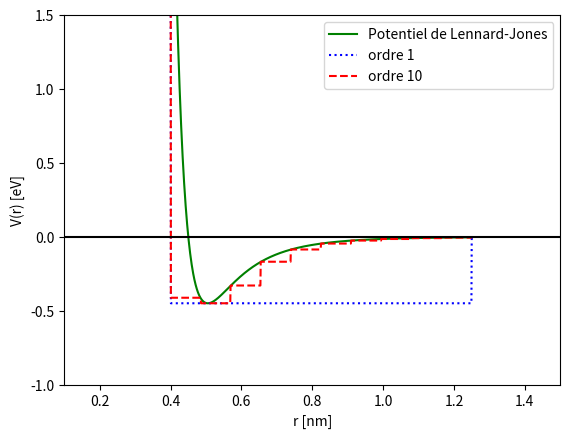

Reproduce this figure in Python.
import numpy as np
import matplotlib.pyplot as plt

#Default values (to get a Lennard Jones potential close to the project's Figure 1)
Eo = 0.45
sigma = 0.45

def lennardJones(r):
        lj = (4*Eo*((sigma/r)**12 - (sigma/r)**6))
        return lj 
 
x_min, x_max = (0.4, 1.25)
x = np.linspace(x_min, x_max, 1000)
y = lennardJones(x)

def derivative(f,r):
        deltar = 0.001
        return (f(r+deltar) - f(r))/deltar

def approximation(f, xRange, nWells):
        df = derivative(f, xRange)
        intervals = np.array_split(xRange, nWells)
        #print(intervals)
        well = []
        for j in range(nWells):
                interval = intervals[j]
                wellLeftmost = interval[0]
                wellRighmost = interval[len(interval) - 1]
                wellMinVal = min(f(interval))
                print("minVal", wellMinVal)

                print("left", wellLeftmost,"right", wellRighmost, "min", wellMinVal)
                for i in interval:
                        if i == wellLeftmost:
                                well.append(f(wellLeftmost))
                        elif (i == wellRighmost):
                                well.append(f(wellRighmost))
                                #print("derivative was at", i, "=", derivative(lennardJones, i))
                        else :
                                well.append(wellMinVal)
        return well
approx1 = approximation(lennardJones, x, 1)
approx2 = approximation(lennardJones, x, 10)
#print(approx)

plt.plot(x, y, color = "green",label = "Potentiel de Lennard-Jones")
plt.plot(x, approx1, color = "blue", linestyle = "dotted", label = "ordre 1")
plt.plot(x, approx2, color = "red", linestyle = "dashed", label = "ordre 10")
#plt.plot(x, derivative(lennardJones,x))
plt.axhline(y = 0, color = 'black')

plt.legend()
plt.ylabel("V(r) [eV]")
plt.xlabel("r [nm]")
plt.ylim(top = 1.5, bottom = -1)
plt.xlim(left = 0.1, right = 1.5)
plt.show()

#poubelle
#or (np.abs(derivative(lennardJones, i)) <= 10**(-2)